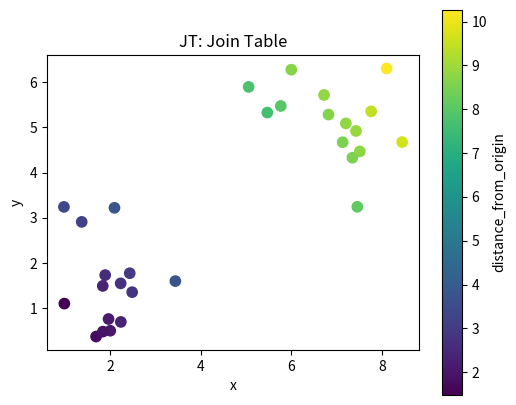

Reproduce this figure in Python.
# Shared setup for browser-friendly geospatial examples.
# These notebooks avoid heavy compiled GIS dependencies so they run well in JupyterLite/Pyodide.
import math
import random
from collections import defaultdict, deque
import numpy as np
import pandas as pd
import matplotlib.pyplot as plt

random.seed(7)
np.random.seed(7)

def make_points(n=60, centers=((2, 2), (7, 5)), spread=0.85):
    """Create clustered x/y observations with simple attributes."""
    pts = []
    for i in range(n):
        cx, cy = centers[i % len(centers)]
        x = np.random.normal(cx, spread)
        y = np.random.normal(cy, spread)
        pts.append({'id': i, 'x': x, 'y': y, 'group': chr(65 + (i % len(centers))), 'value': 10 + 2*x + y + np.random.normal(0, 1)})
    return pd.DataFrame(pts)

def grid_surface(nx=80, ny=60):
    """Synthetic elevation-like raster with hills and noise."""
    x = np.linspace(0, 10, nx)
    y = np.linspace(0, 8, ny)
    X, Y = np.meshgrid(x, y)
    Z = 70*np.exp(-((X-3.0)**2 + (Y-5.5)**2)/5.0) + 45*np.exp(-((X-7.5)**2 + (Y-2.5)**2)/3.0)
    Z += 4*np.sin(X*1.7) + 3*np.cos(Y*2.1)
    return X, Y, Z

def plot_points(df, title='Point layer', value_col='value'):
    fig, ax = plt.subplots(figsize=(6, 5))
    s = ax.scatter(df['x'], df['y'], c=df[value_col], s=55)
    ax.set_title(title)
    ax.set_xlabel('x')
    ax.set_ylabel('y')
    ax.set_aspect('equal', adjustable='box')
    fig.colorbar(s, ax=ax, label=value_col)
    plt.show()

def plot_raster(Z, title='Raster surface'):
    fig, ax = plt.subplots(figsize=(6, 5))
    im = ax.imshow(Z, origin='lower', extent=[0, 10, 0, 8])
    ax.set_title(title)
    ax.set_xlabel('x')
    ax.set_ylabel('y')
    fig.colorbar(im, ax=ax)
    plt.show()

def distance(a, b):
    return math.hypot(a[0]-b[0], a[1]-b[1])

def nearest_neighbor(df, facilities):
    rows = []
    for _, r in df.iterrows():
        dists = [(name, distance((r.x, r.y), xy)) for name, xy in facilities.items()]
        name, d = min(dists, key=lambda t: t[1])
        rows.append((name, d))
    out = df.copy()
    out['nearest'] = [r[0] for r in rows]
    out['distance'] = [r[1] for r in rows]
    return out

def moving_average_2d(A, radius=1):
    B = np.zeros_like(A, dtype=float)
    for i in range(A.shape[0]):
        for j in range(A.shape[1]):
            r0, r1 = max(0, i-radius), min(A.shape[0], i+radius+1)
            c0, c1 = max(0, j-radius), min(A.shape[1], j+radius+1)
            B[i, j] = A[r0:r1, c0:c1].mean()
    return B


# JT: Join Table mini-lab
points = make_points(30)
attributes = pd.DataFrame({'id': points['id'], 'owner': ['team_' + str(i%4) for i in points['id']], 'priority': np.random.choice(['low','medium','high'], len(points))})
joined = points.merge(attributes, on='id')
joined['x_rounded'] = joined['x'].round(3)
joined['y_rounded'] = joined['y'].round(3)
joined['distance_from_origin'] = np.hypot(joined['x'], joined['y'])
plot_points(joined, 'JT: Join Table', 'distance_from_origin')

summary = joined.groupby(['group', 'priority']).agg(count=('id','count'), mean_value=('value','mean'), mean_distance=('distance_from_origin','mean')).reset_index()
summary
